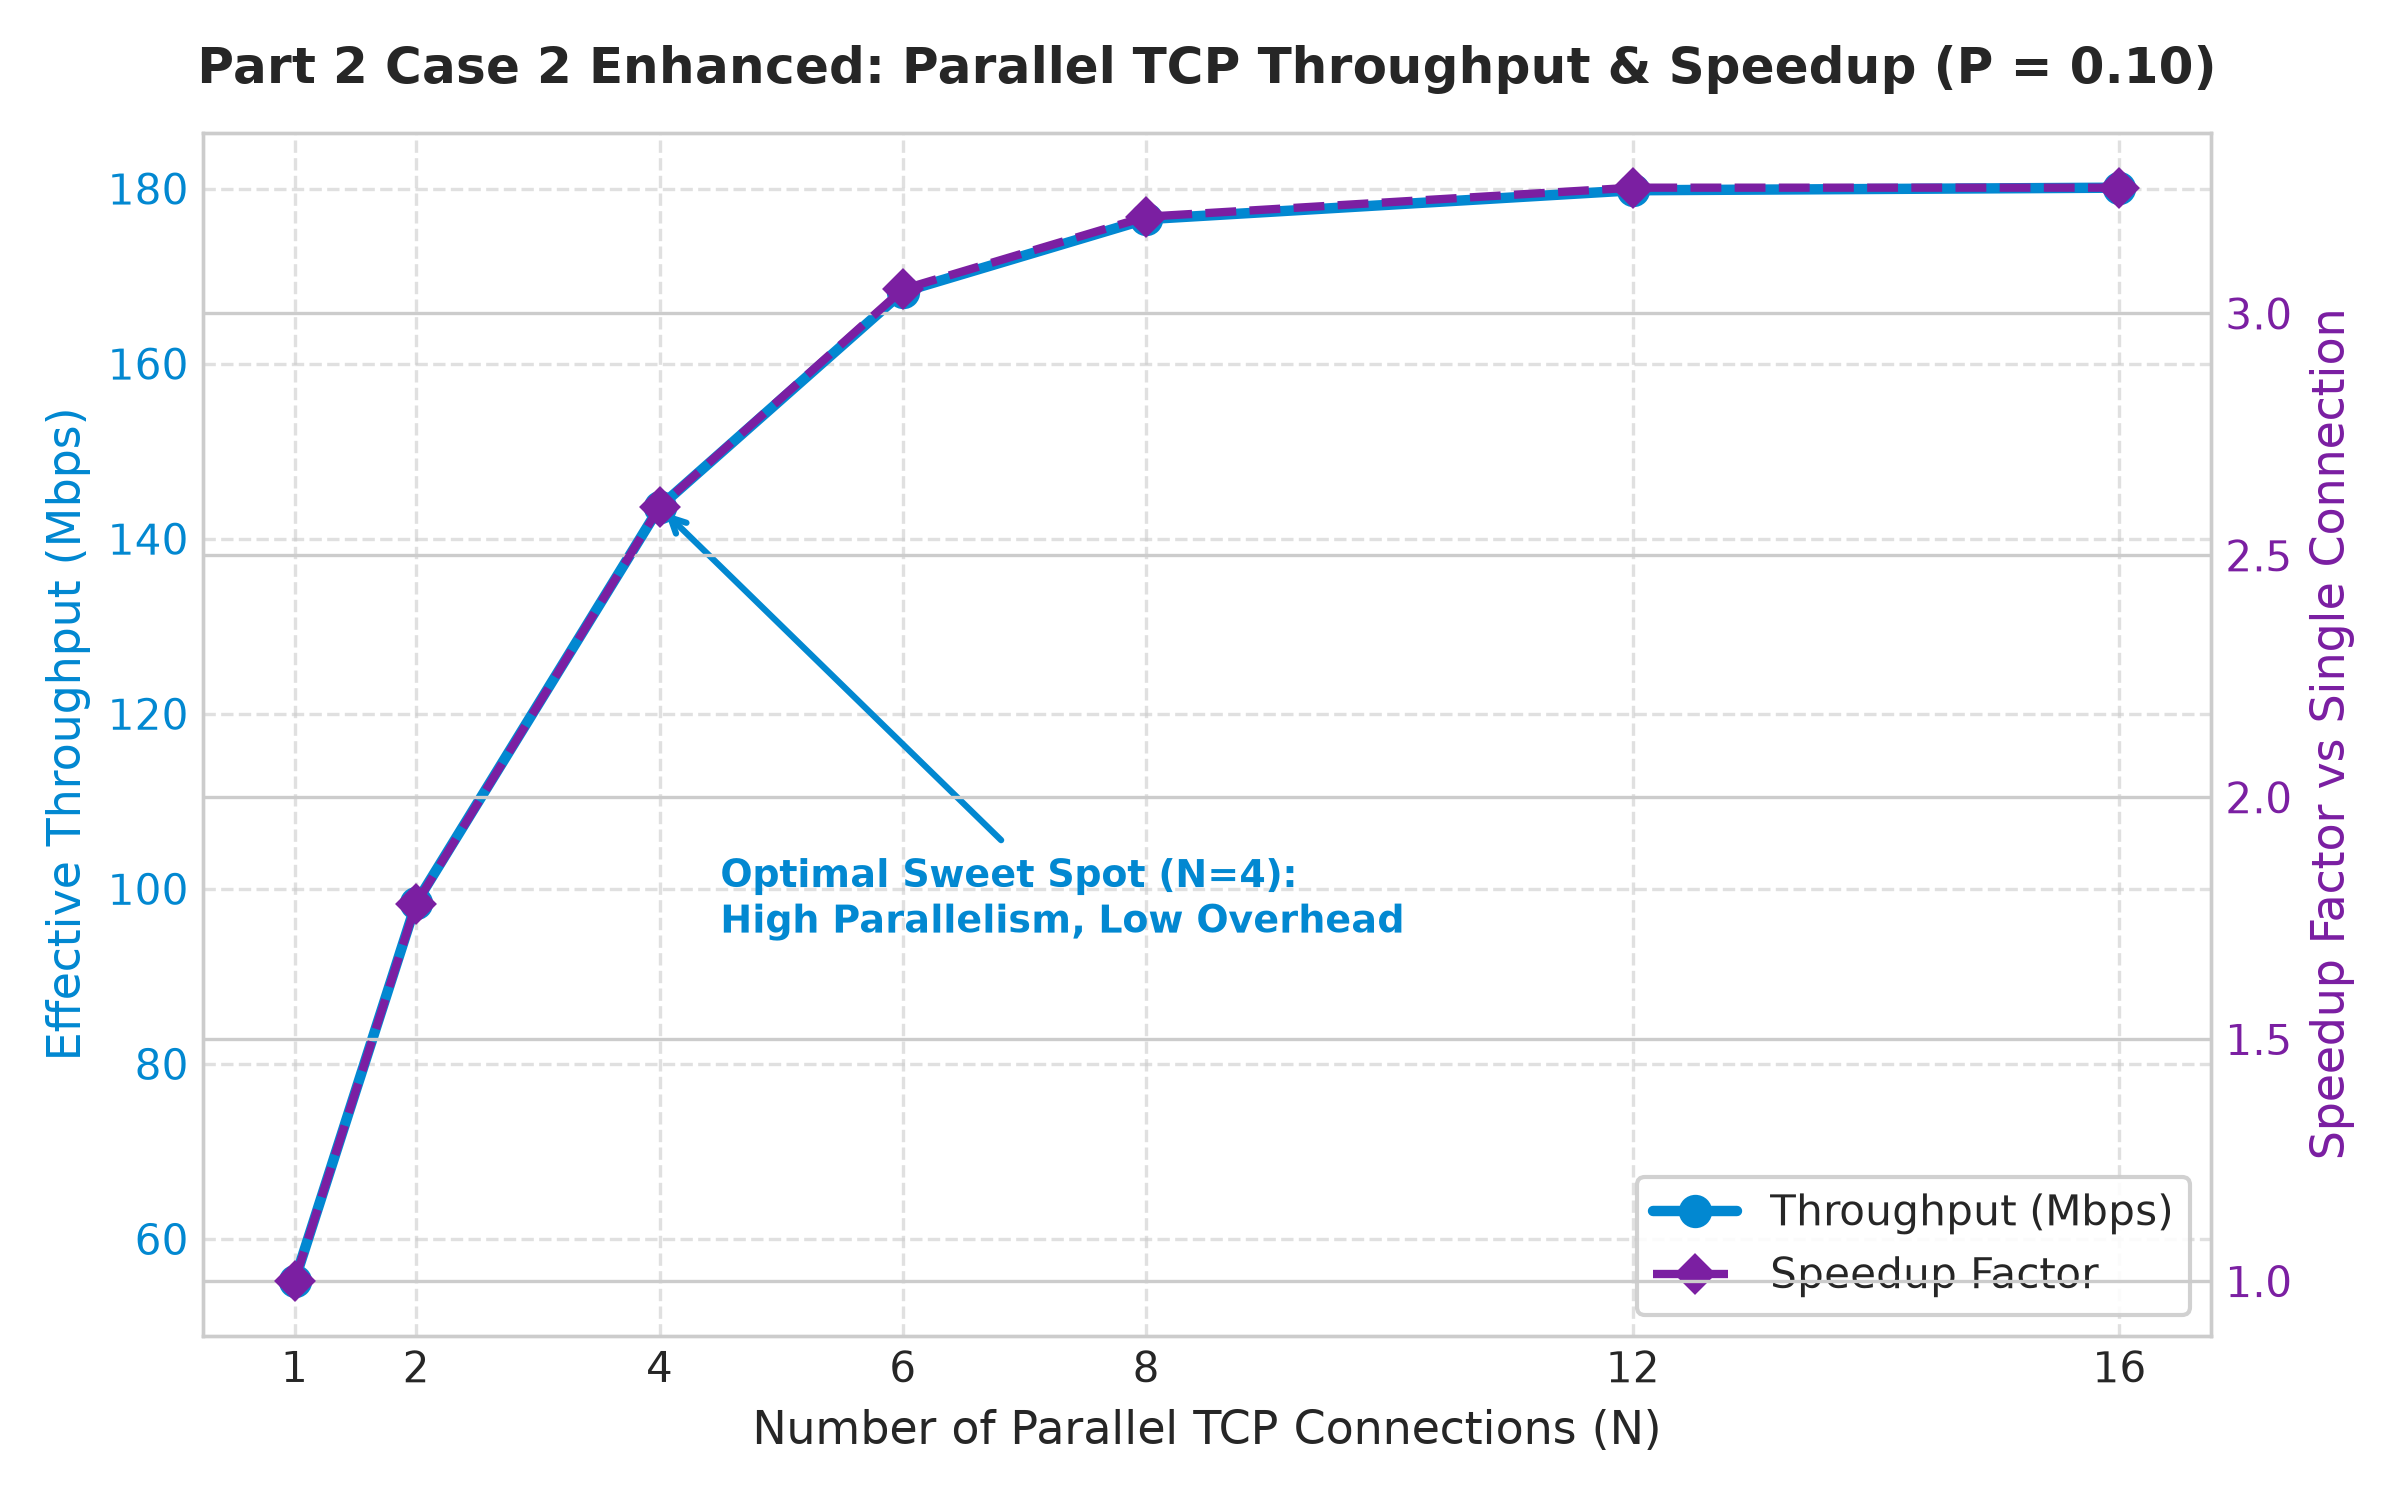

The data file committed next to this chart (first rows):
parallel_tcp_connections, throughput_mbps, throughput_mbs, completion_time_sec, speedup_factor
1, 55.19, 6.9, 8.9, 1.0
2, 98.4, 12.3, 4.99, 1.78
4, 143.6, 17.95, 3.42, 2.6
6, 168.2, 21.02, 2.92, 3.05
8, 176.5, 22.06, 2.78, 3.2
12, 179.8, 22.48, 2.73, 3.26
16, 180.1, 22.51, 2.72, 3.26
